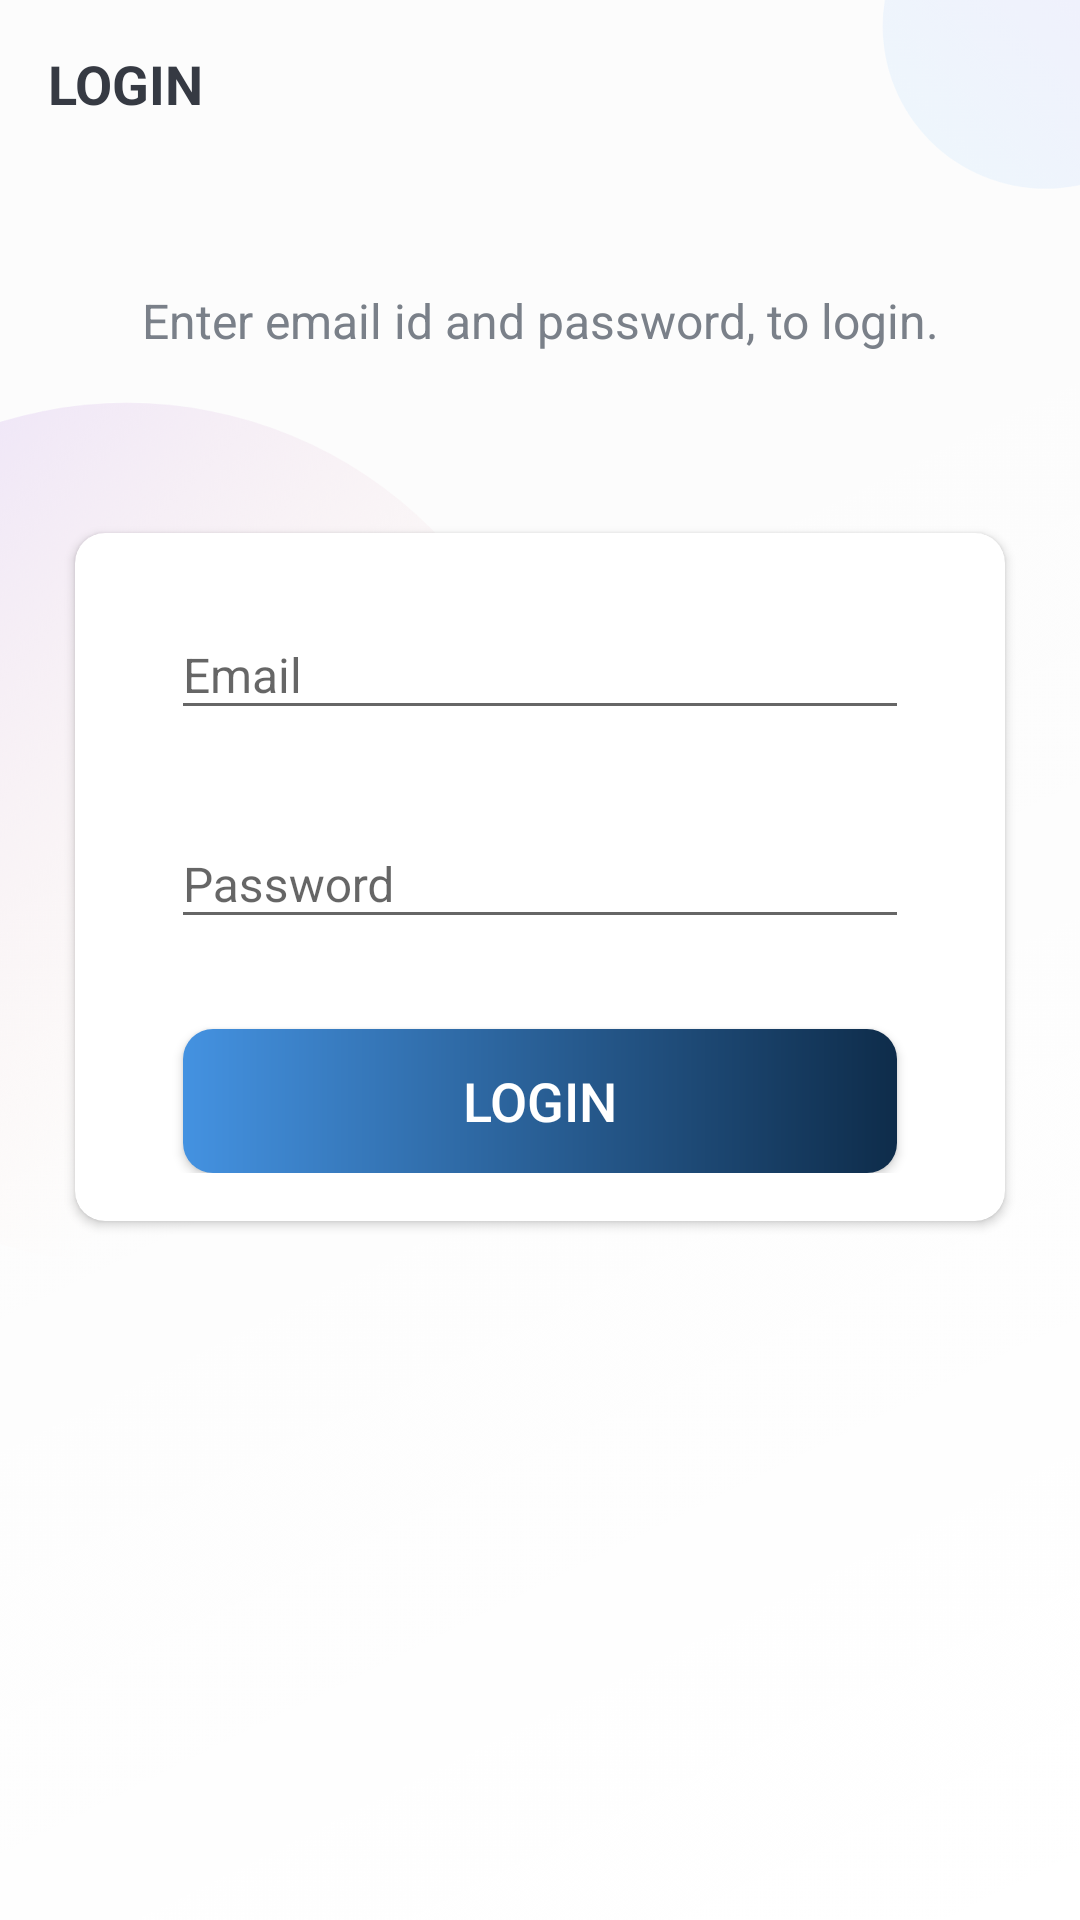

Here is an Android app screen rendered from its layout file. Give the layout XML and the strings, colors and styles it references.
<!-- AndroidManifest.xml: activity theme AppTheme.NoActionBar -->
<!-- res/layout/activity_login.xml -->
<?xml version="1.0" encoding="utf-8"?>
<LinearLayout xmlns:android="http://schemas.android.com/apk/res/android"
    xmlns:app="http://schemas.android.com/apk/res-auto"
    xmlns:tools="http://schemas.android.com/tools"
    android:layout_width="match_parent"
    android:layout_height="match_parent"
    android:background="@drawable/ic_background"
    android:orientation="vertical"
    tools:context=".view.LoginActivity">

    <androidx.appcompat.widget.Toolbar
        android:id="@+id/toolbar_login_activity"
        android:layout_width="match_parent"
        android:layout_height="?attr/actionBarSize">

        <TextView
            android:id="@+id/tv_title"
            android:layout_width="match_parent"
            android:layout_height="match_parent"
            android:gravity="center_vertical"
            android:text="@string/login"
            android:textColor="@color/primary_text_color"
            android:textSize="@dimen/toolbar_title_text_size"
            android:textStyle="bold" />

    </androidx.appcompat.widget.Toolbar>

    <LinearLayout
        android:layout_width="match_parent"
        android:layout_height="match_parent"
        android:layout_gravity="center"
        android:layout_marginTop="@dimen/authentication_screen_content_marginTop"
        android:orientation="vertical">

        <TextView
            android:layout_width="match_parent"
            android:layout_height="wrap_content"
            android:gravity="center"
            android:text="@string/login_description_text"
            android:textColor="@color/secondary_text_color"
            android:textSize="@dimen/authentication_description_text_size" />

        <androidx.cardview.widget.CardView
            android:layout_width="match_parent"
            android:layout_height="wrap_content"
            android:layout_marginStart="@dimen/authentication_screen_marginStartEnd"
            android:layout_marginTop="@dimen/authentication_screen_marginTop"
            android:layout_marginEnd="@dimen/authentication_screen_marginStartEnd"
            android:elevation="@dimen/card_view_elevation"
            app:cardCornerRadius="@dimen/card_view_corner_radius">

            <LinearLayout
                android:layout_width="match_parent"
                android:layout_height="wrap_content"
                android:orientation="vertical"
                android:padding="@dimen/card_view_layout_content_padding">

                <com.google.android.material.textfield.TextInputLayout
                    android:layout_width="match_parent"
                    android:layout_height="wrap_content"
                    android:layout_marginStart="@dimen/authentication_screen_til_marginStartEnd"
                    android:layout_marginEnd="@dimen/authentication_screen_til_marginStartEnd">

                    <androidx.appcompat.widget.AppCompatEditText
                        android:id="@+id/et_email"
                        android:layout_width="match_parent"
                        android:layout_height="wrap_content"
                        android:hint="@string/email"
                        android:inputType="textEmailAddress"
                        android:textSize="@dimen/et_text_size" />
                </com.google.android.material.textfield.TextInputLayout>

                <com.google.android.material.textfield.TextInputLayout
                    android:layout_width="match_parent"
                    android:layout_height="wrap_content"
                    android:layout_marginStart="@dimen/authentication_screen_til_marginStartEnd"
                    android:layout_marginTop="@dimen/authentication_screen_til_marginTop"
                    android:layout_marginEnd="@dimen/authentication_screen_til_marginStartEnd">

                    <androidx.appcompat.widget.AppCompatEditText
                        android:id="@+id/et_password"
                        android:layout_width="match_parent"
                        android:layout_height="wrap_content"
                        android:hint="@string/password"
                        android:inputType="textPassword"
                        android:textSize="@dimen/et_text_size" />
                </com.google.android.material.textfield.TextInputLayout>

                <Button
                    android:id="@+id/btn_login"
                    android:layout_width="match_parent"
                    android:layout_height="wrap_content"
                    android:layout_gravity="center"
                    android:layout_marginStart="@dimen/btn_marginStartEnd"
                    android:layout_marginTop="@dimen/register_screen_btn_marginTop"
                    android:layout_marginEnd="@dimen/btn_marginStartEnd"
                    android:background="@drawable/shape_button_rounded"
                    android:foreground="?attr/selectableItemBackground"
                    android:gravity="center"
                    android:paddingTop="@dimen/btn_paddingTopBottom"
                    android:paddingBottom="@dimen/btn_paddingTopBottom"
                    android:text="@string/login"
                    android:textColor="@android:color/white"
                    android:textSize="@dimen/btn_text_size" />
            </LinearLayout>
        </androidx.cardview.widget.CardView>
    </LinearLayout>
</LinearLayout>
<!-- resources referenced by this layout -->
<resources>
  <color name="primary_text_color">#363A43</color>
  <color name="secondary_text_color">#7A8089</color>
  <dimen name="authentication_description_text_size">16sp</dimen>
  <dimen name="authentication_screen_content_marginTop">40dp</dimen>
  <dimen name="authentication_screen_marginStartEnd">25dp</dimen>
  <dimen name="authentication_screen_marginTop">60dp</dimen>
  <dimen name="authentication_screen_til_marginStartEnd">16dp</dimen>
  <dimen name="authentication_screen_til_marginTop">20dp</dimen>
  <dimen name="btn_marginStartEnd">20dp</dimen>
  <dimen name="btn_paddingTopBottom">8dp</dimen>
  <dimen name="btn_text_size">18sp</dimen>
  <dimen name="card_view_corner_radius">10dp</dimen>
  <dimen name="card_view_elevation">10dp</dimen>
  <dimen name="card_view_layout_content_padding">16dp</dimen>
  <dimen name="et_text_size">16sp</dimen>
  <dimen name="register_screen_btn_marginTop">30dp</dimen>
  <dimen name="toolbar_title_text_size">18sp</dimen>
  <!-- drawable ic_background: png bitmap (drawable-hdpi, 53932 bytes) -->
  <!-- drawable shape_button_rounded (drawable) -->
  <?xml version="1.0" encoding="utf-8"?>
  <shape xmlns:android="http://schemas.android.com/apk/res/android"
      android:shape="rectangle">
  
      <gradient
          android:angle="360"
          android:startColor="#4492E1"
          android:endColor="#0E2C4A"
          android:type="linear"/>
      <corners android:radius="10dp"/>
  </shape>
  <string name="email">Email</string>
  <string name="login">LOGIN</string>
  <string name="login_description_text">Enter email id and password, to login.</string>
  <string name="password">Password</string>
  <style name="AppTheme.NoActionBar">
          <item name="windowActionBar">false</item>
          <item name="windowNoTitle">true</item>
      </style>
</resources>
